Dataset: processed (GitHub, ZeiadIbrahim/Egyptian-Artifact-Classifier). Classes: jewellery, pottery, reliefs, statuary, unclassified.

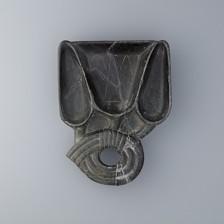
Label: pottery

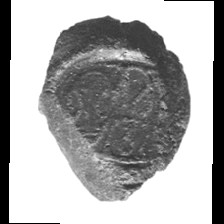
Label: jewellery

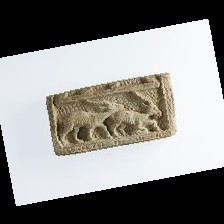
Label: reliefs

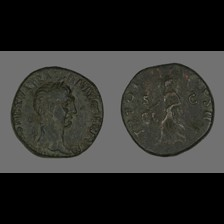
Label: statuary

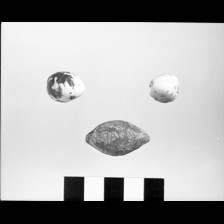
Label: unclassified

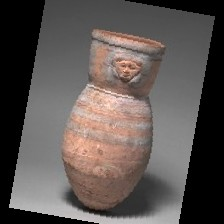
Label: pottery
